Dataset: new-dataset (GitHub, renyuan-fei/CV). Classes: paper, rock, scissors.

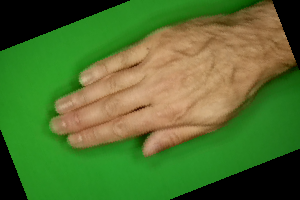
Label: paper

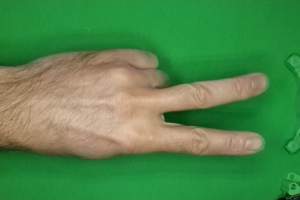
Label: scissors

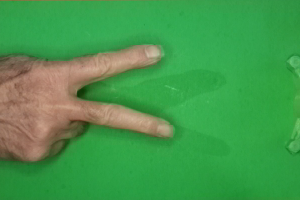
Label: scissors

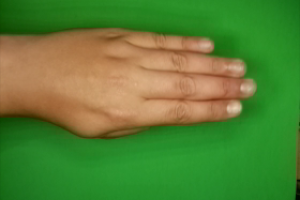
Label: paper

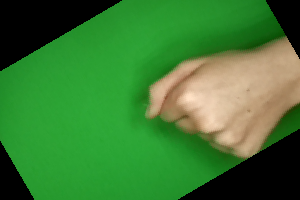
Label: rock

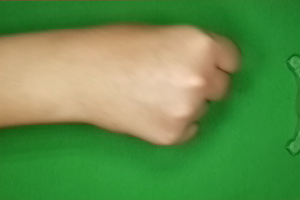
Label: rock
